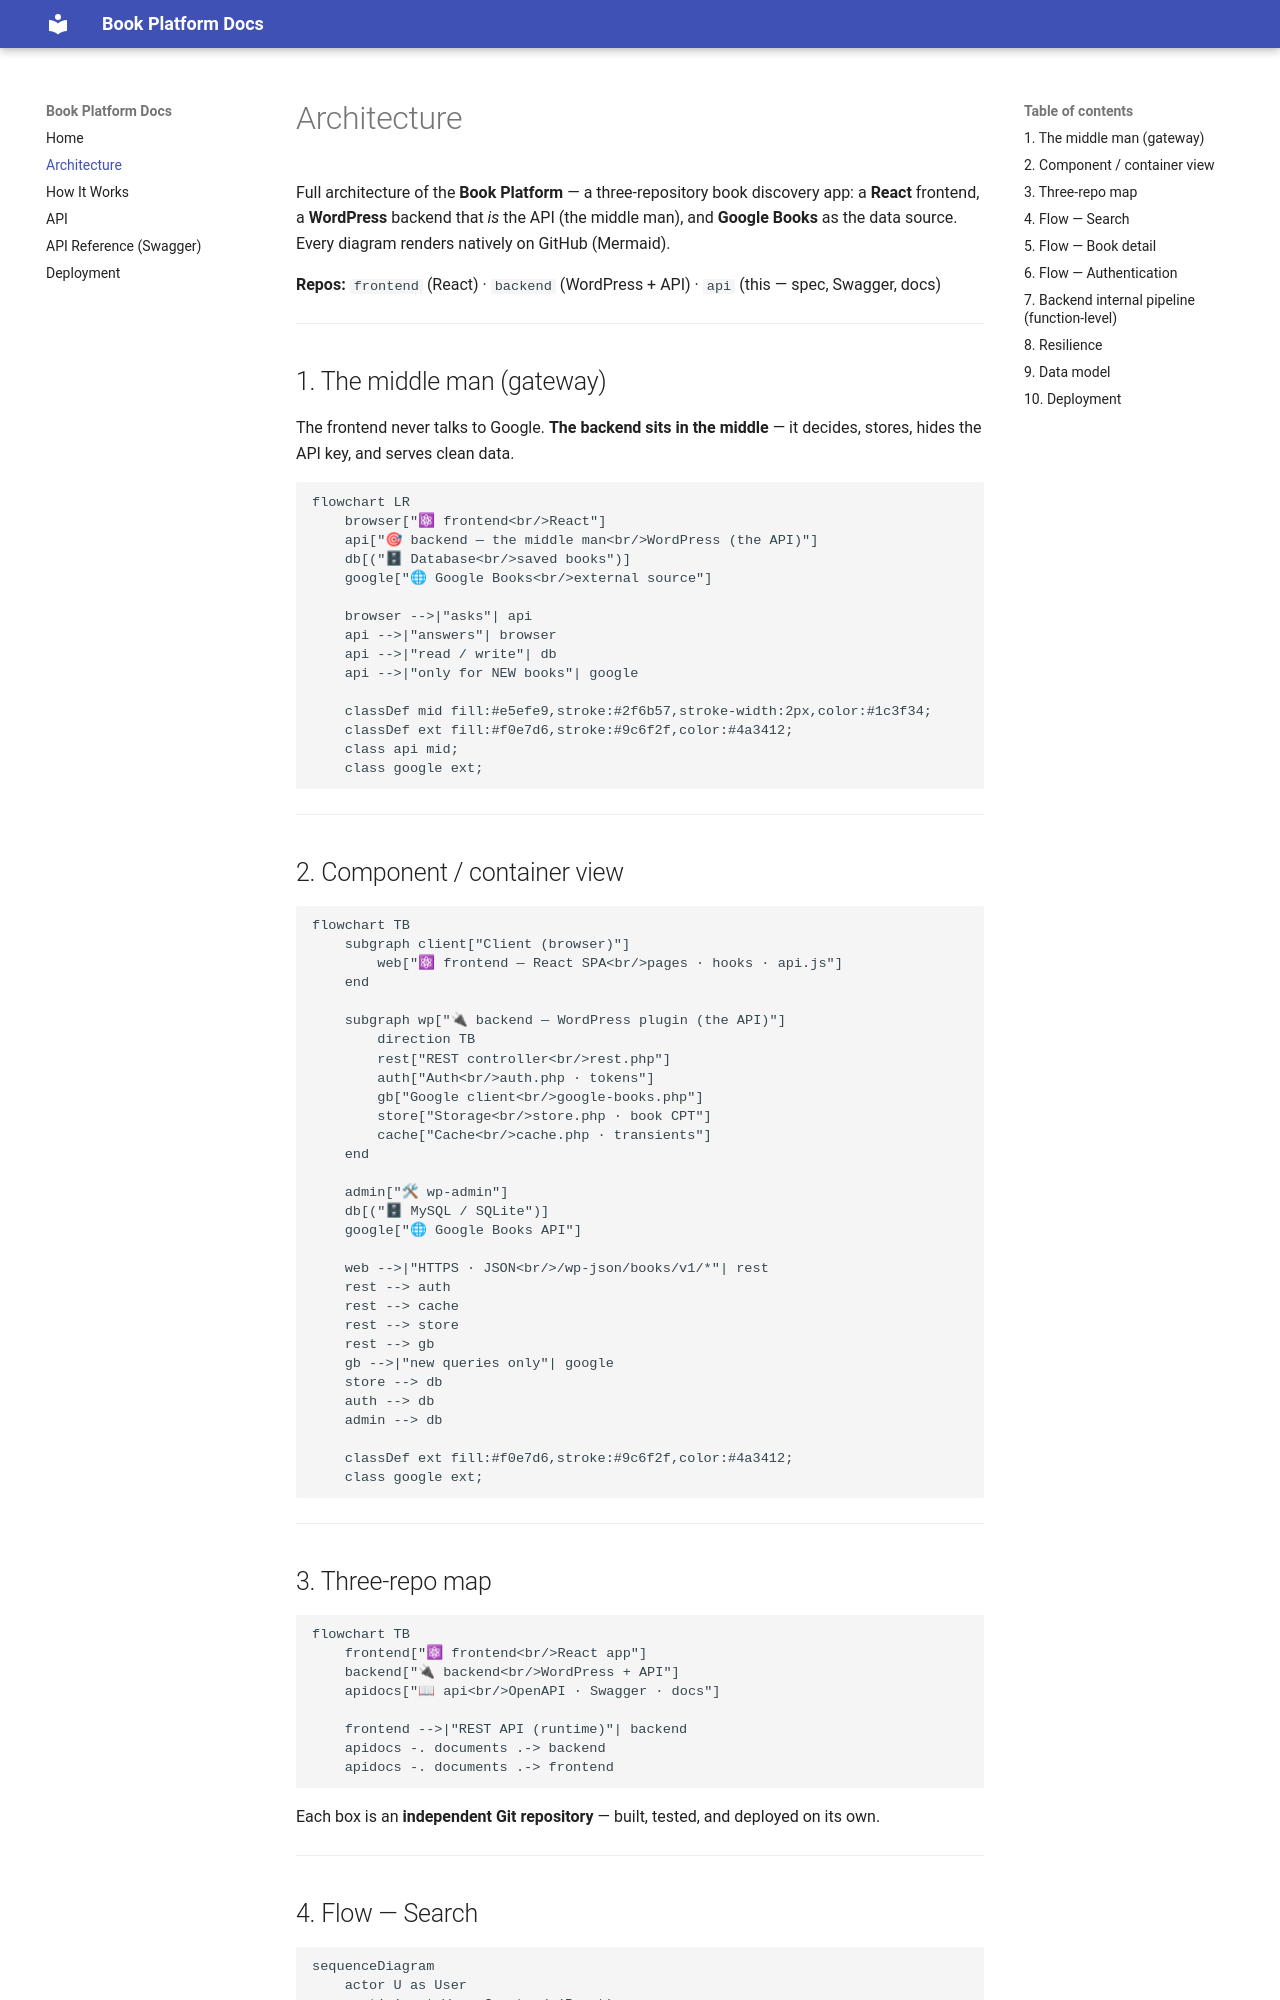

repository: malikjakexgroup/api · page: architecture.html · generator: mkdocs

# Architecture

Full architecture of the **Book Platform** — a three-repository book discovery app:
a **React** frontend, a **WordPress** backend that *is* the API (the middle man), and
**Google Books** as the data source. Every diagram renders natively on GitHub (Mermaid).

**Repos:** `frontend` (React) · `backend` (WordPress + API) · `api` (this — spec, Swagger, docs)

---

## 1. The middle man (gateway)

The frontend never talks to Google. **The backend sits in the middle** — it decides,
stores, hides the API key, and serves clean data.

```mermaid
flowchart LR
    browser["⚛ frontend<br/>React"]
    api["🎯 backend — the middle man<br/>WordPress (the API)"]
    db[("🗄 Database<br/>saved books")]
    google["🌐 Google Books<br/>external source"]

    browser -->|"asks"| api
    api -->|"answers"| browser
    api -->|"read / write"| db
    api -->|"only for NEW books"| google

    classDef mid fill:#e5efe9,stroke:#2f6b57,stroke-width:2px,color:#1c3f34;
    classDef ext fill:#f0e7d6,stroke:#9c6f2f,color:#4a3412;
    class api mid;
    class google ext;
```

---

## 2. Component / container view

```mermaid
flowchart TB
    subgraph client["Client (browser)"]
        web["⚛ frontend — React SPA<br/>pages · hooks · api.js"]
    end

    subgraph wp["🔌 backend — WordPress plugin (the API)"]
        direction TB
        rest["REST controller<br/>rest.php"]
        auth["Auth<br/>auth.php · tokens"]
        gb["Google client<br/>google-books.php"]
        store["Storage<br/>store.php · book CPT"]
        cache["Cache<br/>cache.php · transients"]
    end

    admin["🛠 wp-admin"]
    db[("🗄 MySQL / SQLite")]
    google["🌐 Google Books API"]

    web -->|"HTTPS · JSON<br/>/wp-json/books/v1/*"| rest
    rest --> auth
    rest --> cache
    rest --> store
    rest --> gb
    gb -->|"new queries only"| google
    store --> db
    auth --> db
    admin --> db

    classDef ext fill:#f0e7d6,stroke:#9c6f2f,color:#4a3412;
    class google ext;
```

---

## 3. Three-repo map

```mermaid
flowchart TB
    frontend["⚛ frontend<br/>React app"]
    backend["🔌 backend<br/>WordPress + API"]
    apidocs["📖 api<br/>OpenAPI · Swagger · docs"]

    frontend -->|"REST API (runtime)"| backend
    apidocs -. documents .-> backend
    apidocs -. documents .-> frontend
```

Each box is an **independent Git repository** — built, tested, and deployed on its own.

---
